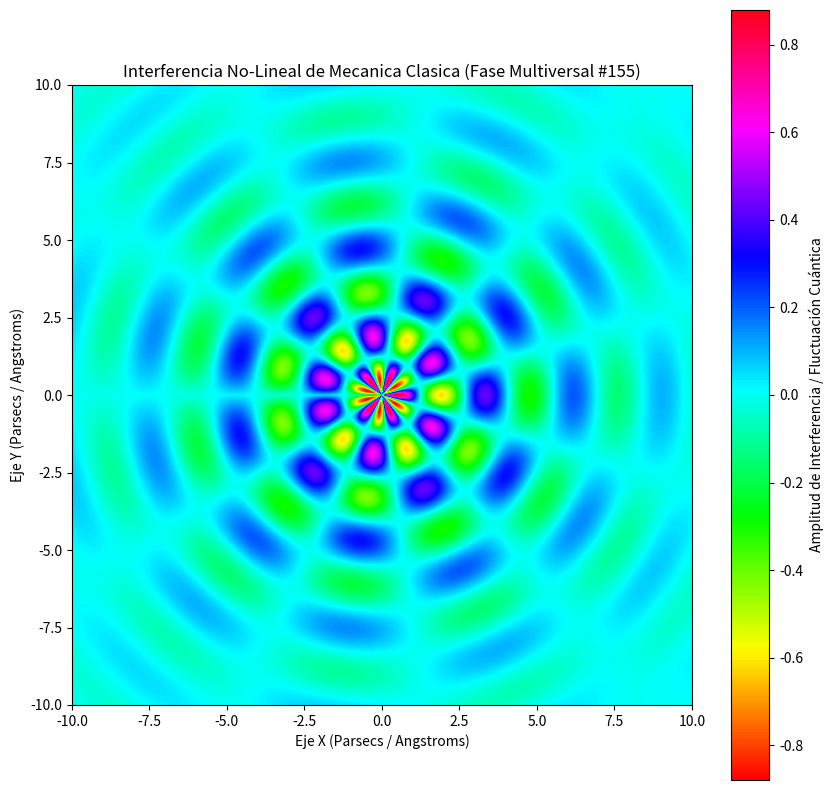

This figure's Python source:
%matplotlib inline
# Simulación Multiversal: Mecanica Clasica - Variante 155
import numpy as np
import matplotlib.pyplot as plt

# Parámetros Físicos No-Lineales
omega_1 = 2.199
omega_2 = 5.474
lambda_decay = 0.253
phase_shift = 0.41

x = np.linspace(-10, 10, 800)
y = np.linspace(-10, 10, 800)
X, Y = np.meshgrid(x, y)

# Dinámica de Fluidos / Campos Tensor-Escalares (Fase Multiversal)
R = np.sqrt(X**2 + Y**2) + 1e-5
Z = (np.sin(omega_1 * R + phase_shift) * np.cos(omega_2 * np.arctan2(Y, X))) * np.exp(-lambda_decay * R)

plt.figure(figsize=(10, 10))
plt.imshow(Z, cmap='hsv', extent=[-10, 10, -10, 10], origin='lower')
plt.colorbar(label='Amplitud de Interferencia / Fluctuación Cuántica')
plt.title(r'Interferencia No-Lineal de Mecanica Clasica (Fase Multiversal #155)')
plt.xlabel('Eje X (Parsecs / Angstroms)')
plt.ylabel('Eje Y (Parsecs / Angstroms)')
plt.show()
